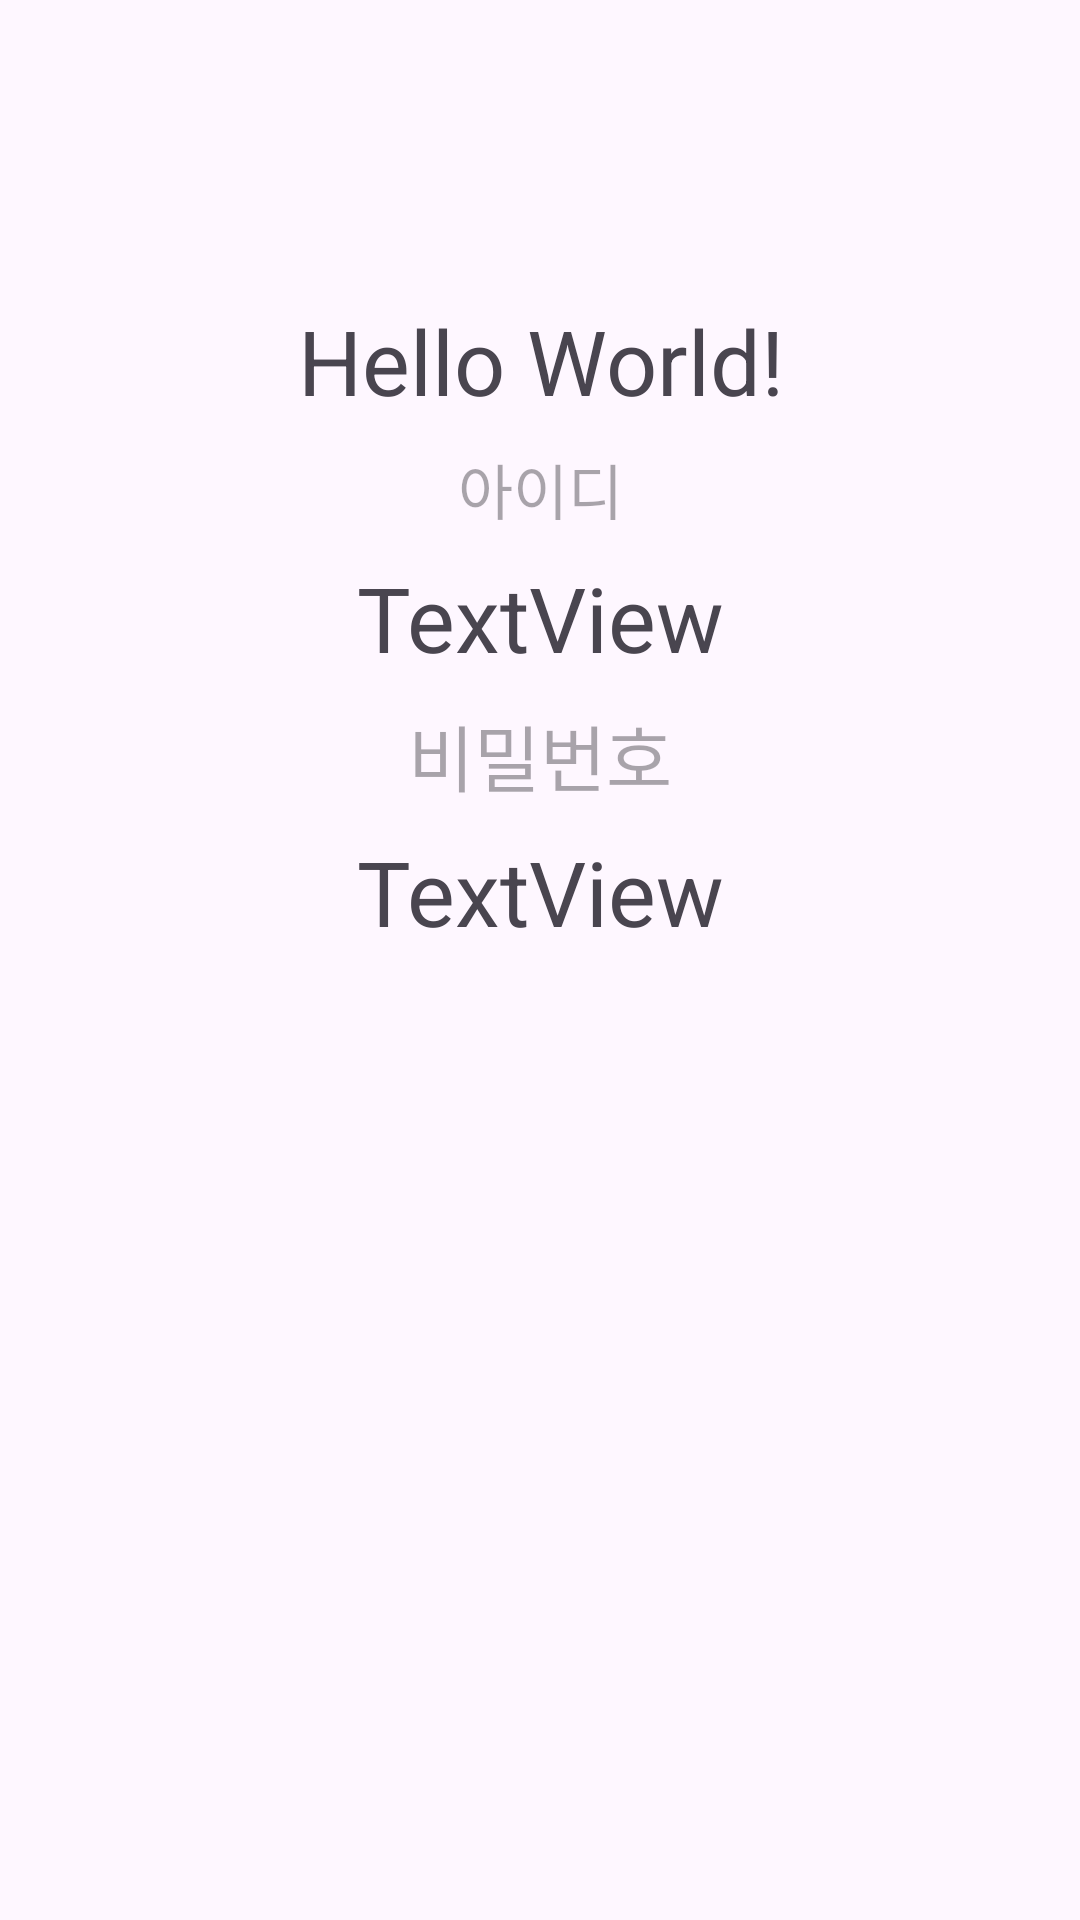

Reconstruct the res/layout file that produces this screen, plus the resources it refers to.
<!-- AndroidManifest.xml: application theme Theme.RegisterLoginEx -->
<!-- res/layout/activity_main.xml -->
<?xml version="1.0" encoding="utf-8"?>
<androidx.constraintlayout.widget.ConstraintLayout xmlns:android="http://schemas.android.com/apk/res/android"
    xmlns:app="http://schemas.android.com/apk/res-auto"
    xmlns:tools="http://schemas.android.com/tools"
    android:id="@+id/main"
    android:layout_width="match_parent"
    android:layout_height="match_parent"
    tools:context=".MainActivity">

    <TextView
        android:id="@+id/textView5"
        android:layout_width="wrap_content"
        android:layout_height="wrap_content"
        android:layout_marginStart="8dp"
        android:layout_marginTop="100dp"
        android:layout_marginEnd="8dp"
        android:text="Hello World!"
        android:textSize="30sp"
        app:layout_constraintEnd_toEndOf="parent"
        app:layout_constraintHorizontal_bias="0.502"
        app:layout_constraintStart_toStartOf="parent"
        app:layout_constraintTop_toTopOf="parent" />

    <TextView
        android:id="@+id/textView"
        android:layout_width="wrap_content"
        android:layout_height="wrap_content"
        android:layout_marginStart="8dp"
        android:layout_marginTop="8dp"
        android:layout_marginEnd="8dp"
        android:hint="아이디"
        android:textSize="20sp"
        app:layout_constraintEnd_toEndOf="parent"
        app:layout_constraintStart_toStartOf="parent"
        app:layout_constraintTop_toBottomOf="@+id/textView5" />

    <TextView
        android:id="@+id/tv_id"
        android:layout_width="wrap_content"
        android:layout_height="wrap_content"
        android:layout_marginStart="8dp"
        android:layout_marginTop="8dp"
        android:layout_marginEnd="8dp"
        android:text="TextView"
        android:textSize="30sp"
        app:layout_constraintEnd_toEndOf="parent"
        app:layout_constraintStart_toStartOf="parent"
        app:layout_constraintTop_toBottomOf="@+id/textView" />

    <TextView
        android:id="@+id/textView3"
        android:layout_width="wrap_content"
        android:layout_height="wrap_content"
        android:layout_marginStart="8dp"
        android:layout_marginTop="8dp"
        android:layout_marginEnd="8dp"
        android:hint="비밀번호"
        android:textSize="24sp"
        app:layout_constraintEnd_toEndOf="parent"
        app:layout_constraintStart_toStartOf="parent"
        app:layout_constraintTop_toBottomOf="@+id/tv_id" />

    <TextView
        android:id="@+id/tv_password"
        android:layout_width="wrap_content"
        android:layout_height="wrap_content"
        android:layout_marginStart="8dp"
        android:layout_marginTop="8dp"
        android:layout_marginEnd="8dp"
        android:text="TextView"
        android:textSize="30sp"
        app:layout_constraintEnd_toEndOf="parent"
        app:layout_constraintStart_toStartOf="parent"
        app:layout_constraintTop_toBottomOf="@+id/textView3" />

</androidx.constraintlayout.widget.ConstraintLayout>
<!-- resources referenced by this layout -->
<resources>
  <style name="Theme.RegisterLoginEx" parent="Base.Theme.RegisterLoginEx" />
  <style name="Base.Theme.RegisterLoginEx" parent="Theme.Material3.DayNight.NoActionBar">
          
          
      </style>
</resources>
